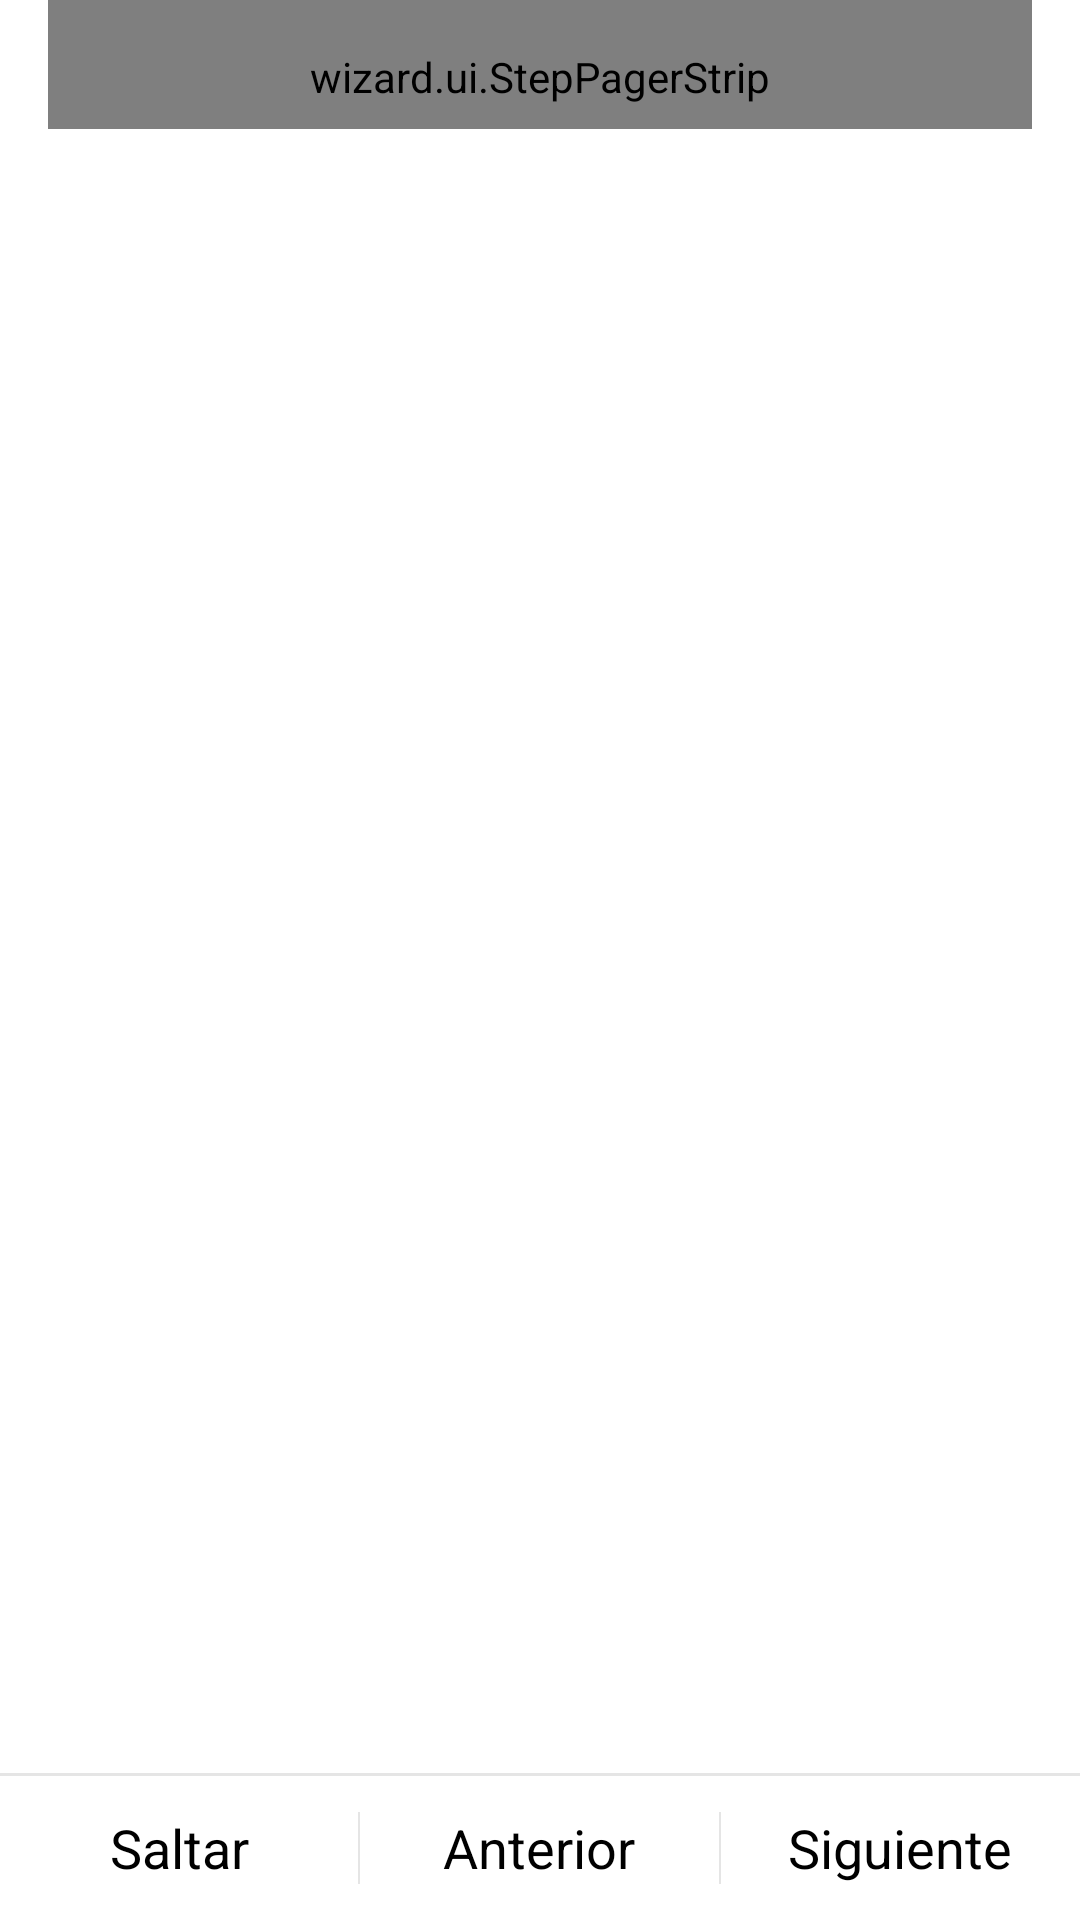

Here is an Android app screen rendered from its layout file. Give the layout XML and the strings, colors and styles it references.
<!-- AndroidManifest.xml: application theme AppTheme -->
<!-- res/layout/activity_tutorial.xml -->
<LinearLayout xmlns:android="http://schemas.android.com/apk/res/android"
    android:orientation="vertical"
    android:layout_width="match_parent"
    android:layout_height="match_parent">

    <wizard.ui.StepPagerStrip
        android:id="@+id/strip"
        android:layout_width="match_parent"
        android:layout_height="wrap_content"
        android:layout_marginLeft="16dp"
        android:layout_marginRight="16dp"
        android:paddingTop="16dp"
        android:paddingBottom="8dp"
        android:paddingLeft="?android:attr/listPreferredItemPaddingLeft"
        android:paddingRight="?android:attr/listPreferredItemPaddingRight"
        android:gravity="left" />

    <android.support.v4.view.ViewPager
        android:id="@+id/pager"
        android:layout_width="match_parent"
        android:layout_height="0dp"
        android:layout_weight="1" />

    <View android:id="@+id/divider"
        android:background="?android:attr/dividerHorizontal"
        android:layout_height="1dp"
        android:layout_width="match_parent" />

    <LinearLayout
        style="?android:attr/buttonBarStyle"
        android:layout_width="match_parent"
        android:layout_height="wrap_content"
        android:orientation="horizontal">

        <Button
            style="?android:attr/buttonBarButtonStyle"
            android:background="@drawable/selectable_item_background"
            android:id="@+id/skip_button"
            android:layout_width="0dp"
            android:layout_weight="1"
            android:layout_height="wrap_content"
            android:text="@string/skip" />

        <Button
            style="?android:attr/buttonBarButtonStyle"
            android:background="@drawable/selectable_item_background"
            android:id="@+id/prev_button"
            android:layout_width="0dp"
            android:layout_weight="1"
            android:layout_height="wrap_content"
            android:text="@string/prev" />

        <Button
            style="?android:attr/buttonBarButtonStyle"
            android:background="@drawable/selectable_item_background"
            android:id="@+id/next_button"
            android:layout_width="0dp"
            android:layout_weight="1"
            android:layout_height="wrap_content"
            android:text="@string/next" />

    </LinearLayout>

</LinearLayout>
<!-- resources referenced by this layout -->
<resources>
  <string name="next">Siguiente</string>
  <string name="prev">Anterior</string>
  <string name="skip">Saltar</string>
  <style name="AppTheme" parent="android:Theme.Holo.Light.DarkActionBar">
          <item name="textAppearanceFinish">@style/TextAppearanceFinish</item>
      </style>
  <style name="TextAppearanceFinish" parent="android:TextAppearance.Holo.Medium">
          <item name="android:textColor">#fff</item>
      </style>
</resources>
